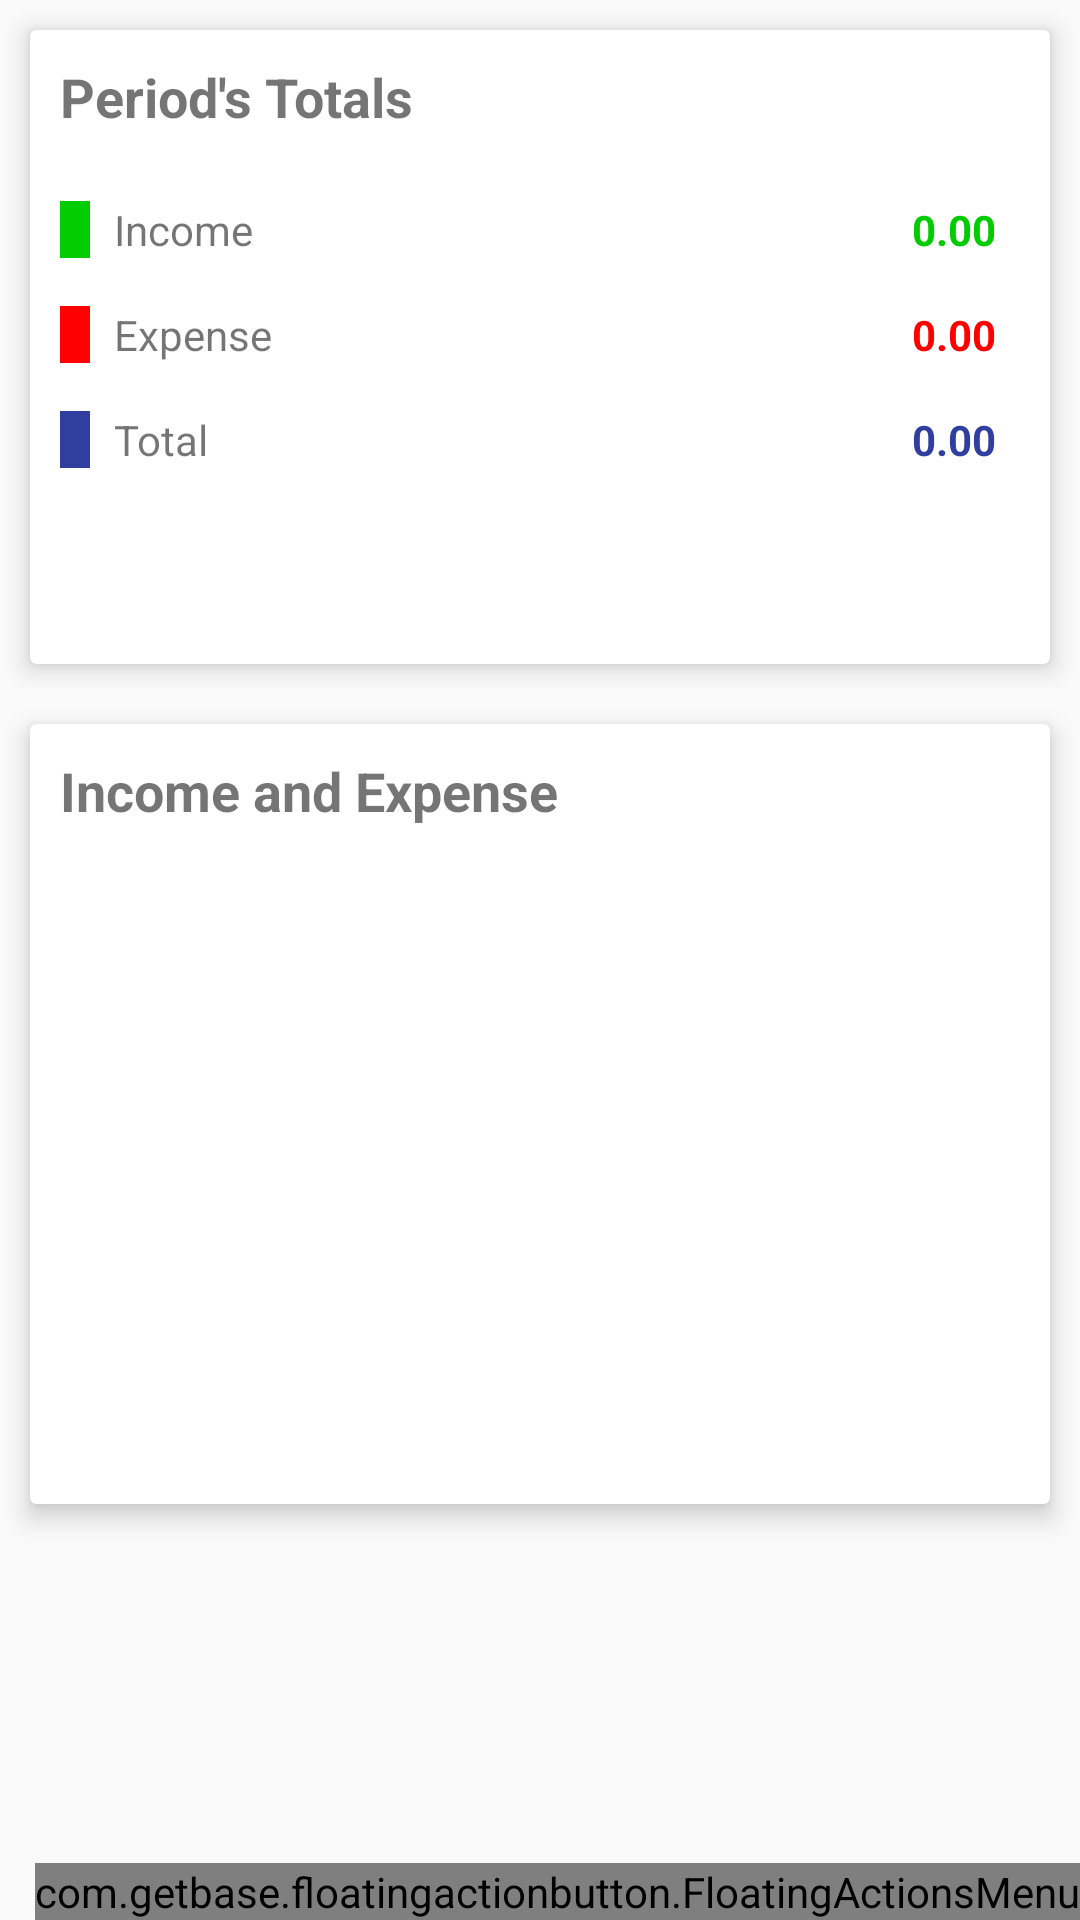

The Android layout XML behind this screen, and the referenced resources:
<!-- AndroidManifest.xml: activity theme AppTheme.NoActionBar -->
<!-- res/layout/fragment_main.xml -->
<?xml version="1.0" encoding="utf-8"?>
<android.support.design.widget.CoordinatorLayout xmlns:android="http://schemas.android.com/apk/res/android"
    xmlns:app="http://schemas.android.com/apk/res-auto"
    xmlns:fab="http://schemas.android.com/apk/res-auto"
    xmlns:tools="http://schemas.android.com/tools"
    android:layout_width="match_parent"
    android:layout_height="match_parent"
    android:fitsSystemWindows="false"
    tools:context=".MainFragment">


    <LinearLayout
        android:orientation="vertical"
        android:layout_width="match_parent"
        android:layout_height="match_parent"
        android:weightSum="1">

        <android.support.v7.widget.CardView
            android:layout_width="match_parent"
            android:layout_height="154dp"
            app:cardElevation="5dp"
            android:layout_margin="10dp"
            app:contentPadding="10dp"
            android:layout_weight="0.31">

            <LinearLayout
                android:orientation="vertical"
                android:layout_width="match_parent"
                android:layout_height="match_parent"
                android:weightSum="1">

                <TextView
                    android:text="Period's Totals"
                    android:layout_width="match_parent"
                    android:layout_height="39dp"
                    android:id="@+id/textView7"
                    android:textSize="18sp"
                    android:textStyle="normal|bold" />

                <LinearLayout
                    android:orientation="horizontal"
                    android:layout_width="match_parent"
                    android:layout_height="wrap_content">

                    <TextView
                        android:layout_height="wrap_content"
                        android:id="@+id/txtIncomeColor"
                        android:layout_width="10dp"
                        android:background="@color/colorIncome" />

                    <TextView
                        android:text="Income"
                        android:layout_width="172dp"
                        android:layout_height="wrap_content"
                        android:id="@+id/txtIncomeLabel"
                        android:padding="8dp" />

                    <TextView
                        android:text="0.00"
                        android:layout_width="match_parent"
                        android:layout_height="wrap_content"
                        android:id="@+id/txtIncomeTotal"
                        android:padding="8dp"
                        android:textStyle="normal|bold"
                        android:textColor="@color/colorIncome"
                        android:textSize="14sp"
                        android:textDirection="rtl" />

                </LinearLayout>

                <LinearLayout
                    android:orientation="horizontal"
                    android:layout_width="match_parent"
                    android:layout_height="wrap_content">

                    <TextView
                        android:layout_height="wrap_content"
                        android:id="@+id/txtExpenseColor"
                        android:layout_width="10dp"
                        android:background="@color/colorExpense" />

                    <TextView
                        android:text="Expense"
                        android:layout_width="172dp"
                        android:layout_height="wrap_content"
                        android:id="@+id/txtExpenseLabel"
                        android:padding="8dp" />

                    <TextView
                        android:text="0.00"
                        android:layout_width="match_parent"
                        android:layout_height="wrap_content"
                        android:id="@+id/txtExpenseTotal"
                        android:padding="8dp"
                        android:textStyle="normal|bold"
                        android:textColor="@color/colorExpense"
                        android:textSize="14sp"
                        android:textDirection="rtl" />

                </LinearLayout>


                <LinearLayout
                    android:orientation="horizontal"
                    android:layout_width="match_parent"
                    android:layout_height="wrap_content">

                    <TextView
                        android:layout_height="wrap_content"
                        android:id="@+id/txtGeneralTotalColor"
                        android:layout_width="10dp"
                        android:background="@color/colorPrimaryDark" />

                    <TextView
                        android:text="Total"
                        android:layout_width="172dp"
                        android:layout_height="wrap_content"
                        android:id="@+id/txtGeneralTotalLabel"
                        android:padding="8dp" />

                    <TextView
                        android:text="0.00"
                        android:layout_width="match_parent"
                        android:layout_height="wrap_content"
                        android:id="@+id/txtGeneralTotal"
                        android:padding="8dp"
                        android:textStyle="normal|bold"
                        android:textColor="@color/colorPrimaryDark"
                        android:textSize="14sp"
                        android:textDirection="rtl" />

                </LinearLayout>

            </LinearLayout>
        </android.support.v7.widget.CardView>

        <android.support.v7.widget.CardView
            android:layout_width="match_parent"
            android:layout_height="260dp"
            app:cardElevation="5dp"
            android:layout_margin="10dp"
            app:contentPadding="10dp">

            <LinearLayout
                android:orientation="vertical"
                android:layout_width="match_parent"
                android:layout_height="match_parent">

                <TextView
                    android:text="Income and Expense"
                    android:layout_width="match_parent"
                    android:layout_height="wrap_content"
                    android:id="@+id/textView11"
                    android:textStyle="normal|bold"
                    android:textSize="18sp" />
            </LinearLayout>
        </android.support.v7.widget.CardView>
    </LinearLayout>

    <com.getbase.floatingactionbutton.FloatingActionsMenu
        android:id="@+id/fabAddTransactionMenu"
        android:layout_width="wrap_content"
        android:layout_height="wrap_content"
        android:layout_gravity="end|bottom"
        android:layout_margin="@dimen/activity_horizontal_margin"
        app:fab_labelStyle="@style/Etiquetas"
        fab:fab_addButtonColorNormal="?attr/colorPrimary"
        fab:fab_addButtonSize="normal"
        fab:fab_labelsPosition="left">

        <com.getbase.floatingactionbutton.FloatingActionButton
            android:id="@+id/fabActionIncome"
            android:layout_width="wrap_content"
            android:layout_height="wrap_content"
            fab:fab_colorNormal="@color/colorIncome"
            fab:fab_icon="@drawable/arrow_down_bold"
            fab:fab_size="mini"
            fab:fab_title="Money Income" />

        <com.getbase.floatingactionbutton.FloatingActionButton
            android:id="@+id/fabActionExpense"
            android:layout_width="wrap_content"
            android:layout_height="wrap_content"
            fab:fab_colorNormal="@color/colorExpense"
            fab:fab_icon="@drawable/arrow_up_bold"
            fab:fab_size="mini"
            fab:fab_title="Money Expense" />

        <com.getbase.floatingactionbutton.FloatingActionButton
            android:id="@+id/fabActionTransfer"
            android:layout_width="wrap_content"
            android:layout_height="wrap_content"
            fab:fab_colorNormal="@color/colorTransfer"
            fab:fab_icon="@drawable/shuffle_variant"
            fab:fab_size="mini"
            fab:fab_title="Account Transfer" />

    </com.getbase.floatingactionbutton.FloatingActionsMenu>

</android.support.design.widget.CoordinatorLayout>
<!-- resources referenced by this layout -->
<resources>
  <color name="colorExpense">#ff0000</color>
  <color name="colorIncome">#00cc00</color>
  <color name="colorPrimaryDark">#303F9F</color>
  <color name="colorTransfer">#ffcc00</color>
  <!-- drawable arrow_up_bold (drawable) -->
  <vector xmlns:android="http://schemas.android.com/apk/res/android"
      android:height="24dp"
      android:width="24dp"
      android:viewportWidth="24"
      android:viewportHeight="24">
      <path android:fillColor="#FFFFFF" android:pathData="M14,20H10V11L6.5,14.5L4.08,12.08L12,4.16L19.92,12.08L17.5,14.5L14,11V20Z" />
  </vector>
  <!-- drawable shuffle_variant (drawable) -->
  <vector xmlns:android="http://schemas.android.com/apk/res/android"
      android:height="24dp"
      android:width="24dp"
      android:viewportWidth="24"
      android:viewportHeight="24">
      <path android:fillColor="#FFFFFF" android:pathData="M17,3L22.25,7.5L17,12L22.25,16.5L17,21V18H14.26L11.44,15.18L13.56,13.06L15.5,15H17V12L17,9H15.5L6.5,18H2V15H5.26L14.26,6H17V3M2,6H6.5L9.32,8.82L7.2,10.94L5.26,9H2V6Z" />
  </vector>
  <style name="Etiquetas">
          <item name="android:background">@drawable/background_label_fab</item>
          <item name="android:textColor">@color/white</item>
      </style>
  <style name="AppTheme.NoActionBar">
          <item name="windowActionBar">false</item>
          <item name="windowNoTitle">true</item>
      </style>
  <color name="white">#fafafa</color>
</resources>
